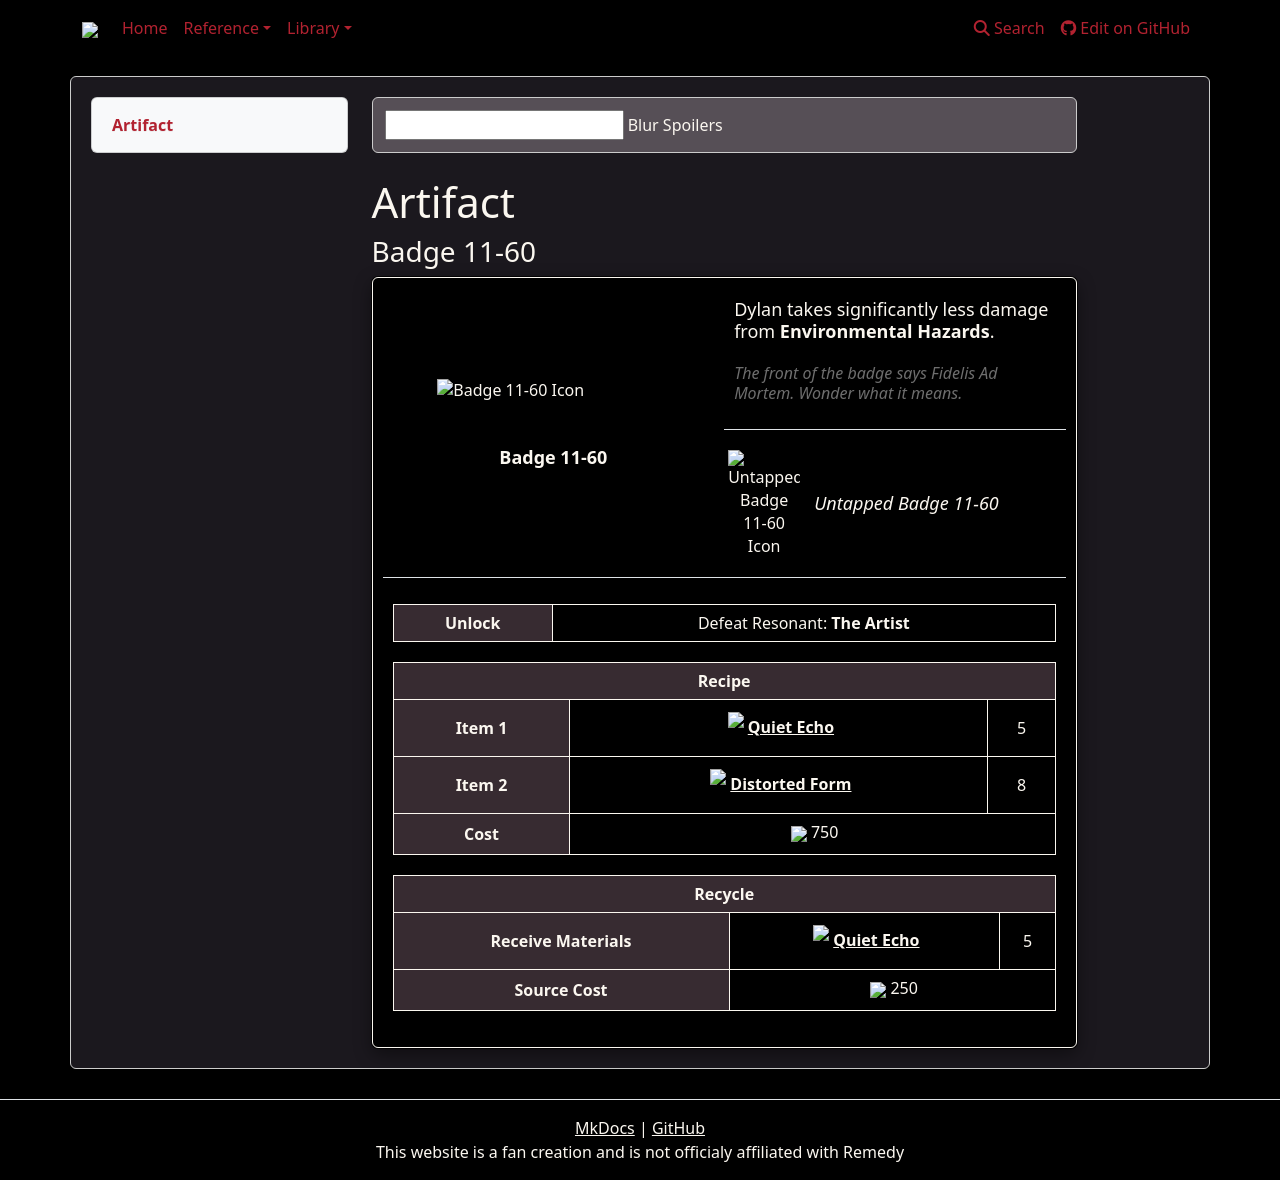

repository: weslo-stem/control-resonant-reference · page: reference/items/artifacts/badge-11-60/index.html · generator: mkdocs

# Artifact 
### Badge 11-60

{% from "reference/items/artifacts/artifactpage.html" import artifactPage %}


{{ artifactPage('tables/artifacts.csv', 'Badge 11-60') }}
